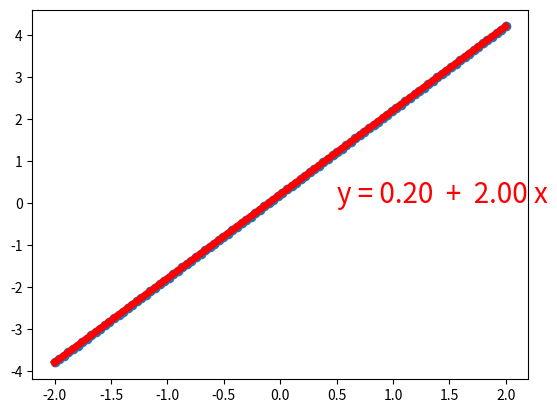

Reproduce this figure in Python.
import numpy as np
import matplotlib.pyplot as plt

x = np.linspace(-2, 2, 100)
y = x * 2 + 0.2
# hypothesis y = a + bx
t1 = t2 = 0


class Hypothesis(object):
    def __init__(self, a, b, m, lr):
        self.a = a
        self.b = b
        self.m = m
        self.lr = lr

    def calculate(self, i):
        return self.a + self.b * i

    def iteration(self, i, j):
        while round(sum(self.calculate(i) - j), 8) != 0:
            temp = sum(self.calculate(i) - j)
            temp2 = sum((self.calculate(i) - j) * i)
            self.a = self.a - self.lr * (1 / self.m) * temp
            self.b = self.b - self.lr * (1 / self.m) * temp2
            plt.cla()
            plt.scatter(i, j)
            plt.plot(i, self.a + self.b * i, 'r-', lw=5)
            plt.text(0.5, 0, "y = %.2f  +  %.2f x" % (self.a, self.b), fontdict={'size': 20, 'color': 'red'})
            plt.pause(0.1)

    def __str__(self):
        return "y = %.2f  +  %.2f x" % (self.a, self.b)


hypo = Hypothesis(t1, t2, 100, 0.2)
hypo.iteration(x, y)
print(hypo)

plt.show()